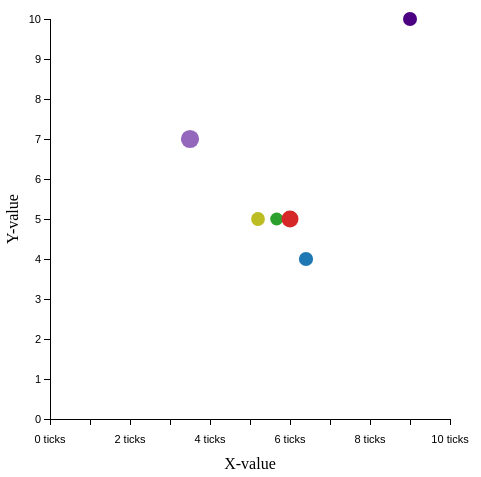
D3 v2 page, settled after 360 driven frames (6 s of simulated time); the page loaded 1 data file(s).



var width = 500,
    height = 500,
    margin = 50,
    data;

/***********************
  Create Scales
***********************/
var scaleX=d3.scale.linear().domain([0,10]).range([margin,width-margin]);
var scaleY=d3.scale.linear().domain([0,10]).range([height-margin,margin]);

/***********************
  Append image container
***********************/
var svg=d3.select("body").append("svg")
      .attr("width",width)
      .attr("height",height);

/***********************
  Create and append axes
    - tick formatting
***********************/
function drawAxes() {
  var xAxis = d3.svg.axis()
    .scale(scaleX)
    .orient("bottom")
    .ticks(5)
    .tickSubdivide(1)
    .tickPadding(10)
    .tickFormat(function(d) { return d + " ticks"});

  var yAxis = d3.svg.axis()
    .scale(scaleY)
    .orient("left");

  svg.append("g")
    .attr("class", "axis")
    .attr("transform", "translate(0," + (height - margin) + ")")
    .call(xAxis);
  svg.append("text")
    .attr("class", "x label")
    .attr("text-anchor", "middle")
    .attr("x", width/2)
    .attr("y", height)
    .text("X-value");

  svg.append("g")
    .attr("class", "axis")
    .attr("transform", "translate(" + margin + ",0)")
    .call(yAxis);
  svg.append("text")
    .attr("class", "y label")
    .attr("text-anchor", "middle")
    .attr("x", -height/2)
    .attr("y", 6)
    .attr("dy", ".75em")
    .attr("transform", "rotate(-90)")
    .text("Y-value");
}

/***********************
  Get and aggregate data
***********************/
function importData() {
  d3.csv("data.csv",function(csv) {
    data = d3.nest()
            .key(function(d) { return d.Color; })
            .rollup(aggregateData)
            .entries(csv);
    drawElements();
  })
}

/***********************
  Draw circles, bind data, and move elements to final location
***********************/
function drawElements() {
  var selection = svg.selectAll("circle").data(data);

  selection.enter()
    .append("circle")
    .attr("cx",scaleX(0))
    .attr("cy",scaleY(0))
    .attr("r", 0)
    .style("fill", getColor);

  selection.transition().duration(1500)
    .attr("cx",getX)
    .attr("cy",getY)
    .attr("r", getR)
    .style("fill", getColor);
}

/***********************
  Helper functions
***********************/
function getX(d)     { return scaleX(d.values.X); }
function getY(d)     { return scaleY(d.values.Y); }
function getR(d)     { return d.values.Quantity / 10; }
function getColor(d) { return d.key; }
// Use D3 built in array functions to aggregate data
function aggregateData(d) {
  return {
    "X"       : d3.mean(d, function(e) { return +e.X; }),
    "Y"       : d3.median(d, function(e) { return +e.Y; }),
    "Quantity": d3.max(d, function(e) { return +e.Quantity; })
  };
}

drawAxes();
importData();


### data: data.csv
Color, X, Y, Quantity
#9467bd, 1, 8, 91
#1f77b4, 9, 1, 32
#1f77b4, 3, 1, 67
#bcbd22, 5, 5, 63
#9467bd, 6, 6, 57
#2ca02c, 5, 10, 65
#d62728, 8, 2, 36
#9467bd, 2, 8, 82
#bcbd22, 4, 7, 69
#9467bd, 5, 3, 88
#d62728, 1, 5, 29
#1f77b4, 10, 7, 60
#2ca02c, 8, 5, 56
#bcbd22, 1, 6, 31
#bcbd22, 6, 5, 57
#d62728, 9, 6, 85
indigo, 9, 10, 70
indigo, 9, 10, 31
#1f77b4, 2, 4, 26
#bcbd22, 10, 5, 61
#2ca02c, 4, 2, 64
#1f77b4, 8, 9, 71